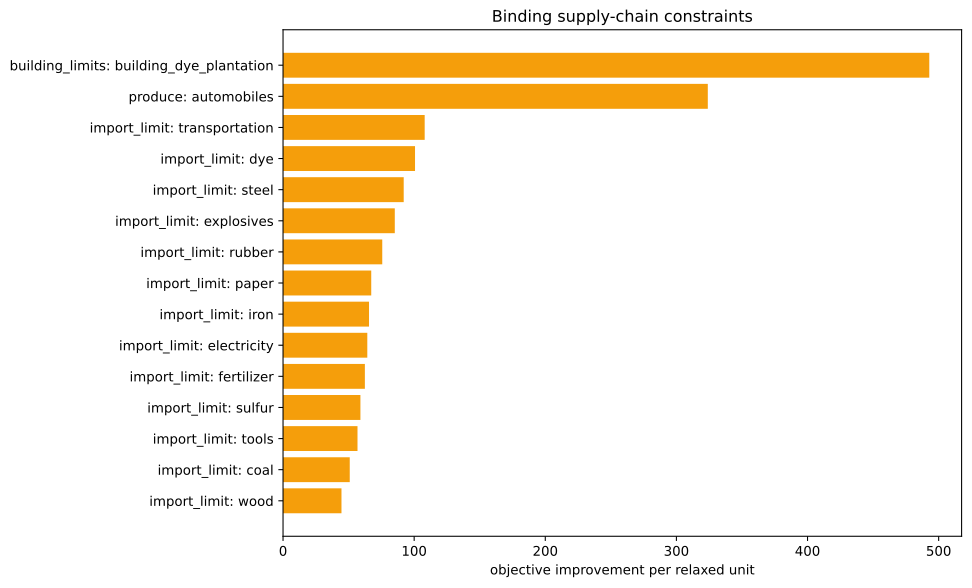

Source data for this figure (header and first rows):
kind, family, label, realized_value, bound, slack, residual, binding, solver_marginal, improvement_per_unit
inequality, import_limit, ammunition, 0.0, 0.0, 0.0, 0.0, True, -0.0, 0.0
inequality, import_limit, small_arms, 0.0, 0.0, 0.0, 0.0, True, -0.0, 0.0
inequality, import_limit, artillery, 0.0, 0.0, 0.0, 0.0, True, -0.0, 0.0
inequality, import_limit, tanks, 0.0, 0.0, 0.0, 0.0, True, -0.0, 0.0
inequality, import_limit, aeroplanes, 0.0, 0.0, 0.0, 0.0, True, -0.0, 0.0
inequality, import_limit, manowars, 0.0, 0.0, 0.0, 0.0, True, -0.0, 0.0
inequality, import_limit, ironclads, 0.0, 0.0, 0.0, 0.0, True, -0.0, 0.0
inequality, import_limit, grain, 0.0, 0.0, 0.0, 0.0, True, -0.0, 0.0
inequality, import_limit, fish, 0.0, 0.0, 0.0, 0.0, True, -0.0, 0.0
inequality, import_limit, fabric, 0.0, 0.0, 0.0, 0.0, True, -0.0, 0.0
inequality, import_limit, wood, 0.0, 0.0, 0.0, 0.0, True, -44.57, 44.57
inequality, import_limit, groceries, 0.0, 0.0, 0.0, 0.0, True, -0.0, 0.0
inequality, import_limit, clothes, 0.0, 0.0, 0.0, 0.0, True, -0.0, 0.0
inequality, import_limit, furniture, 0.0, 0.0, 0.0, 0.0, True, -0.0, 0.0
inequality, import_limit, paper, 0.0, 0.0, 0.0, 0.0, True, -67.27, 67.27
inequality, import_limit, services, 0.0, 0.0, 0.0, 0.0, True, -0.0, 0.0
inequality, import_limit, transportation, -2.842170943040401e-14, 0.0, 2.842170943040401e-14, 0.0, True, -108, 108
inequality, import_limit, electricity, 0.0, 0.0, 0.0, 0.0, True, -64.26, 64.26
inequality, import_limit, clippers, 0.0, 0.0, 0.0, 0.0, True, -0.0, 0.0
inequality, import_limit, steamers, 0.0, 0.0, 0.0, 0.0, True, -0.0, 0.0
inequality, import_limit, silk, 0.0, 0.0, 0.0, 0.0, True, -0.0, 0.0
inequality, import_limit, dye, 1.1102230246251565e-16, 0.0, -1.1102230246251565e-16, 0.0, True, -100.7, 100.7
inequality, import_limit, sulfur, 7.105427357601002e-15, 0.0, -7.105427357601002e-15, 0.0, True, -59.02, 59.02
inequality, import_limit, coal, -5.684341886080802e-14, 0.0, 5.684341886080802e-14, 0.0, True, -50.88, 50.88
inequality, import_limit, iron, 1.0658141036401503e-14, 0.0, -1.0658141036401503e-14, 0.0, True, -65.58, 65.58
inequality, import_limit, lead, 0.0, 0.0, 0.0, 0.0, True, -0.0, 0.0
inequality, import_limit, hardwood, 0.0, 0.0, 0.0, 0.0, True, -0.0, 0.0
inequality, import_limit, rubber, 5.684341886080802e-14, 0.0, -5.684341886080802e-14, 0.0, True, -75.67, 75.67
inequality, import_limit, oil, 0.0, 0.0, 0.0, 0.0, True, -40.8, 40.8
inequality, import_limit, engines, -513.3, 0.0, 513.3, 0.0, False, -0.0, 0.0
inequality, import_limit, steel, 0.0, 0.0, 0.0, 0.0, True, -92.03, 92.03
inequality, import_limit, glass, 0.0, 0.0, 0.0, 0.0, True, -0.0, 0.0
inequality, import_limit, fertilizer, -7.105427357601002e-15, 0.0, 7.105427357601002e-15, 0.0, True, -62.41, 62.41
inequality, import_limit, tools, 3.126388037344441e-13, 0.0, -3.126388037344441e-13, 0.0, True, -56.79, 56.79
inequality, import_limit, explosives, 7.105427357601002e-15, 0.0, -7.105427357601002e-15, 0.0, True, -85.23, 85.23
inequality, import_limit, porcelain, 0.0, 0.0, 0.0, 0.0, True, -0.0, 0.0
inequality, import_limit, meat, 0.0, 0.0, 0.0, 0.0, True, -0.0, 0.0
inequality, import_limit, fruit, 0.0, 0.0, 0.0, 0.0, True, -0.0, 0.0
inequality, import_limit, liquor, 0.0, 0.0, 0.0, 0.0, True, -0.0, 0.0
inequality, import_limit, wine, 0.0, 0.0, 0.0, 0.0, True, -0.0, 0.0
inequality, import_limit, tea, 0.0, 0.0, 0.0, 0.0, True, -0.0, 0.0
inequality, import_limit, coffee, 0.0, 0.0, 0.0, 0.0, True, -0.0, 0.0
inequality, import_limit, sugar, 0.0, 0.0, 0.0, 0.0, True, -0.0, 0.0
inequality, import_limit, tobacco, 0.0, 0.0, 0.0, 0.0, True, -0.0, 0.0
inequality, import_limit, opium, 0.0, 0.0, 0.0, 0.0, True, -0.0, 0.0
inequality, import_limit, automobiles, -1000, 0.0, 1000, 0.0, False, -0.0, 0.0
inequality, import_limit, telephones, 0.0, 0.0, 0.0, 0.0, True, -0.0, 0.0
inequality, import_limit, radios, 0.0, 0.0, 0.0, 0.0, True, -0.0, 0.0
inequality, import_limit, luxury_clothes, 0.0, 0.0, 0.0, 0.0, True, -0.0, 0.0
inequality, import_limit, luxury_furniture, 0.0, 0.0, 0.0, 0.0, True, -0.0, 0.0
inequality, import_limit, gold, 0.0, 0.0, 0.0, 0.0, True, -0.0, 0.0
inequality, import_limit, fine_art, 0.0, 0.0, 0.0, 0.0, True, -0.0, 0.0
inequality, produce, automobiles, -1000, -1000, 1.1368683772161603e-13, 0.0, True, -323.9, 323.9
inequality, building_limits, building_dye_plantation, 0.0, 0.0, 0.0, 0.0, True, -492.9, 492.9
equality, era_cap, era_cap, 0.0, 0.0, , 0.0, True, -0.0, 
equality, banned_pms, pm_diesel_engines+pm_oil-fired_plant+pm_…, 0.0, 0.0, , 0.0, True, -3107, 
equality, banned_building_groups, bg_gold_fields, 0.0, 0.0, , 0.0, True, -0.0, 
equality, banned_building_groups, bg_army, 0.0, 0.0, , 0.0, True, -0.0, 
equality, banned_building_groups, bg_conscription, 0.0, 0.0, , 0.0, True, -0.0, 
equality, banned_building_groups, bg_naval_fortification, 0.0, 0.0, , 0.0, True, -0.0, 
... 17 more rows
